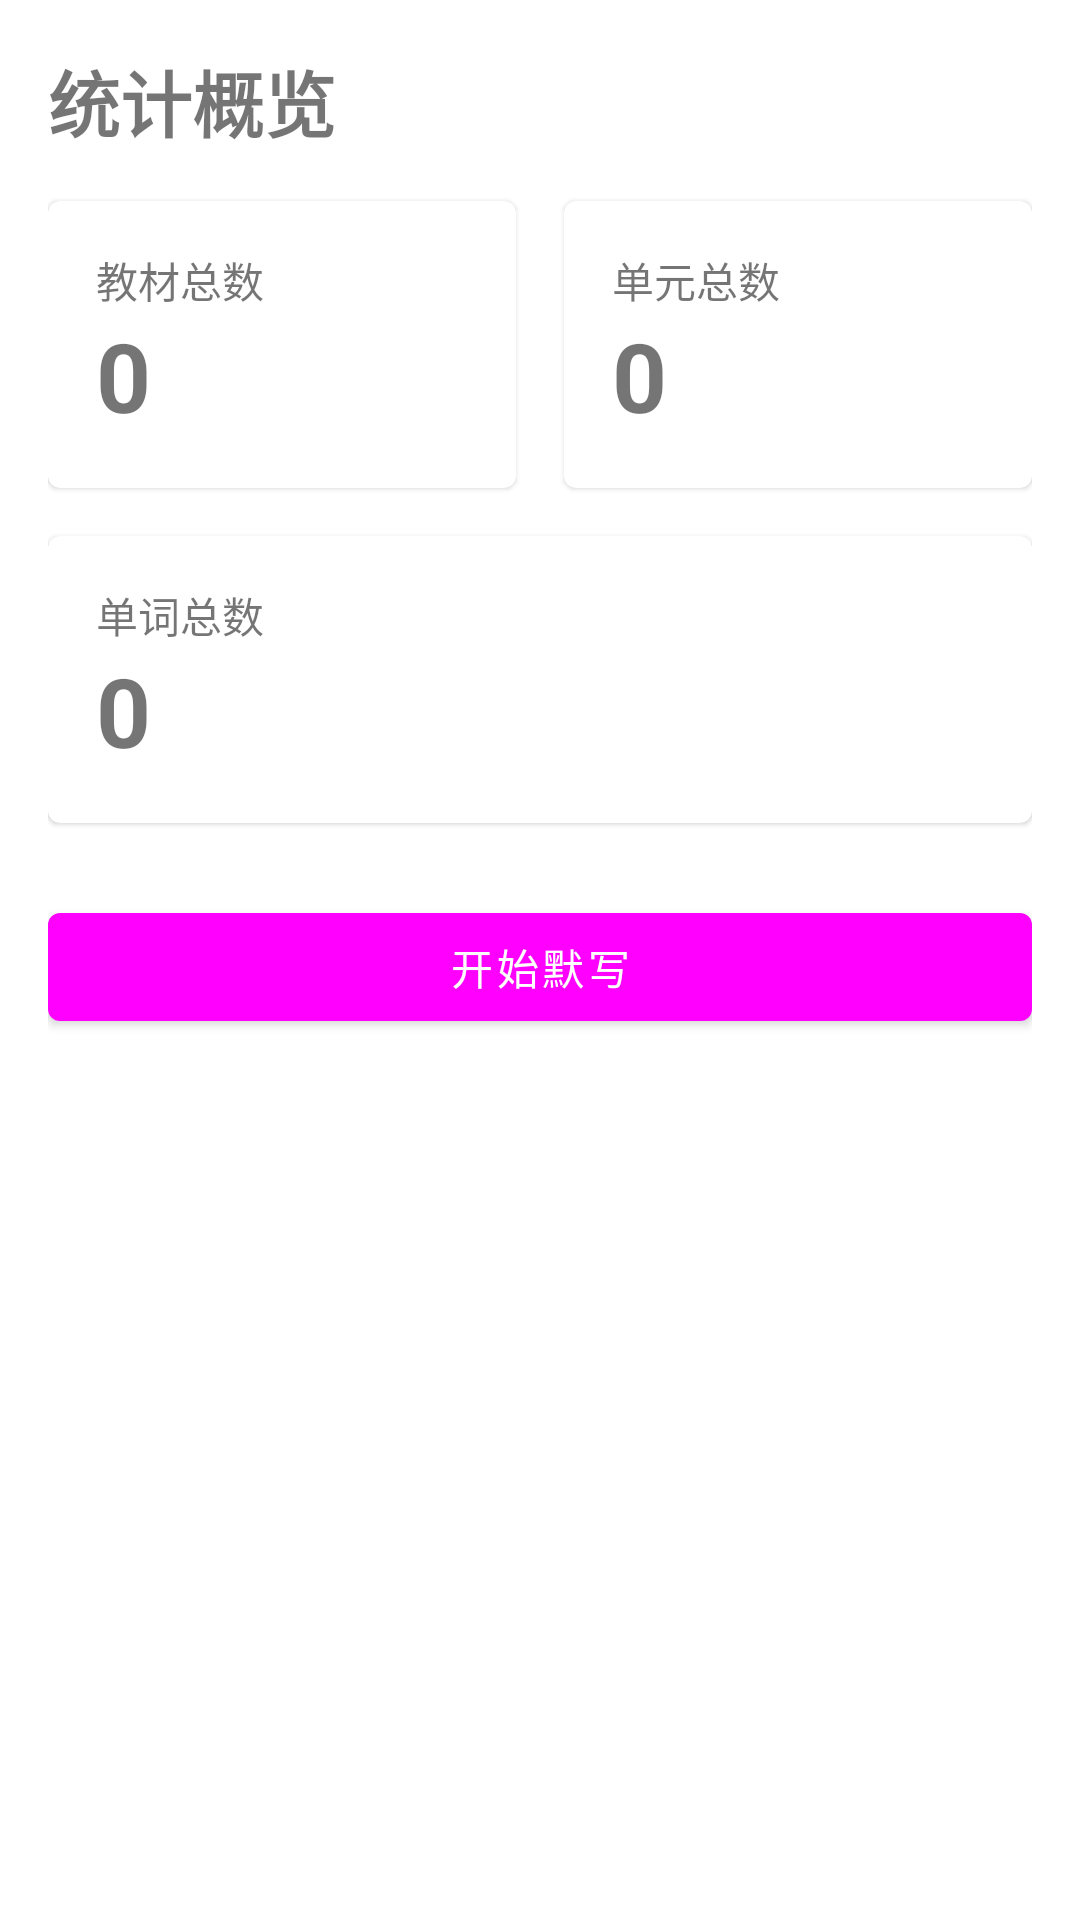

Produce the Android XML layout that renders to this screen, including the resource entries it uses.
<!-- AndroidManifest.xml: application theme Theme.WordQuiz -->
<!-- res/layout/fragment_home.xml -->
<?xml version="1.0" encoding="utf-8"?>
<androidx.constraintlayout.widget.ConstraintLayout
    xmlns:android="http://schemas.android.com/apk/res/android"
    xmlns:app="http://schemas.android.com/apk/res-auto"
    android:layout_width="match_parent"
    android:layout_height="match_parent"
    android:padding="16dp">

    <TextView
        android:id="@+id/tv_title"
        android:layout_width="wrap_content"
        android:layout_height="wrap_content"
        android:text="@string/stats_summary"
        android:textSize="24sp"
        android:textStyle="bold"
        app:layout_constraintTop_toTopOf="parent"
        app:layout_constraintStart_toStartOf="parent" />

    <com.google.android.material.card.MaterialCardView
        android:id="@+id/card_textbooks"
        android:layout_width="0dp"
        android:layout_height="wrap_content"
        android:layout_marginTop="16dp"
        android:layout_marginEnd="8dp"
        app:layout_constraintTop_toBottomOf="@id/tv_title"
        app:layout_constraintStart_toStartOf="parent"
        app:layout_constraintEnd_toStartOf="@id/card_units">

        <LinearLayout
            android:layout_width="match_parent"
            android:layout_height="wrap_content"
            android:orientation="vertical"
            android:padding="16dp">

            <TextView
                android:layout_width="wrap_content"
                android:layout_height="wrap_content"
                android:text="@string/total_textbooks"
                android:textSize="14sp" />

            <TextView
                android:id="@+id/tv_textbooks_count"
                android:layout_width="wrap_content"
                android:layout_height="wrap_content"
                android:text="0"
                android:textSize="32sp"
                android:textStyle="bold" />

        </LinearLayout>

    </com.google.android.material.card.MaterialCardView>

    <com.google.android.material.card.MaterialCardView
        android:id="@+id/card_units"
        android:layout_width="0dp"
        android:layout_height="wrap_content"
        android:layout_marginTop="16dp"
        android:layout_marginStart="8dp"
        app:layout_constraintTop_toBottomOf="@id/tv_title"
        app:layout_constraintStart_toEndOf="@id/card_textbooks"
        app:layout_constraintEnd_toEndOf="parent">

        <LinearLayout
            android:layout_width="match_parent"
            android:layout_height="wrap_content"
            android:orientation="vertical"
            android:padding="16dp">

            <TextView
                android:layout_width="wrap_content"
                android:layout_height="wrap_content"
                android:text="@string/total_units"
                android:textSize="14sp" />

            <TextView
                android:id="@+id/tv_units_count"
                android:layout_width="wrap_content"
                android:layout_height="wrap_content"
                android:text="0"
                android:textSize="32sp"
                android:textStyle="bold" />

        </LinearLayout>

    </com.google.android.material.card.MaterialCardView>

    <com.google.android.material.card.MaterialCardView
        android:id="@+id/card_words"
        android:layout_width="match_parent"
        android:layout_height="wrap_content"
        android:layout_marginTop="16dp"
        app:layout_constraintTop_toBottomOf="@id/card_textbooks"
        app:layout_constraintStart_toStartOf="parent"
        app:layout_constraintEnd_toEndOf="parent">

        <LinearLayout
            android:layout_width="match_parent"
            android:layout_height="wrap_content"
            android:orientation="vertical"
            android:padding="16dp">

            <TextView
                android:layout_width="wrap_content"
                android:layout_height="wrap_content"
                android:text="@string/total_words"
                android:textSize="14sp" />

            <TextView
                android:id="@+id/tv_words_count"
                android:layout_width="wrap_content"
                android:layout_height="wrap_content"
                android:text="0"
                android:textSize="32sp"
                android:textStyle="bold" />

        </LinearLayout>

    </com.google.android.material.card.MaterialCardView>

    <com.google.android.material.button.MaterialButton
        android:id="@+id/btn_start_dictation"
        android:layout_width="match_parent"
        android:layout_height="wrap_content"
        android:layout_marginTop="24dp"
        android:text="@string/start_dictation"
        app:layout_constraintTop_toBottomOf="@id/card_words" />

</androidx.constraintlayout.widget.ConstraintLayout>
<!-- resources referenced by this layout -->
<resources>
  <string name="start_dictation">开始默写</string>
  <string name="stats_summary">统计概览</string>
  <string name="total_textbooks">教材总数</string>
  <string name="total_units">单元总数</string>
  <string name="total_words">单词总数</string>
  <style name="Theme.WordQuiz" parent="Theme.MaterialComponents.DayNight.DarkActionBar">
          <item name="colorPrimary">@color/primary</item>
          <item name="colorPrimaryDark">@color/primary_dark</item>
          <item name="colorAccent">@color/accent</item>
      </style>
</resources>
